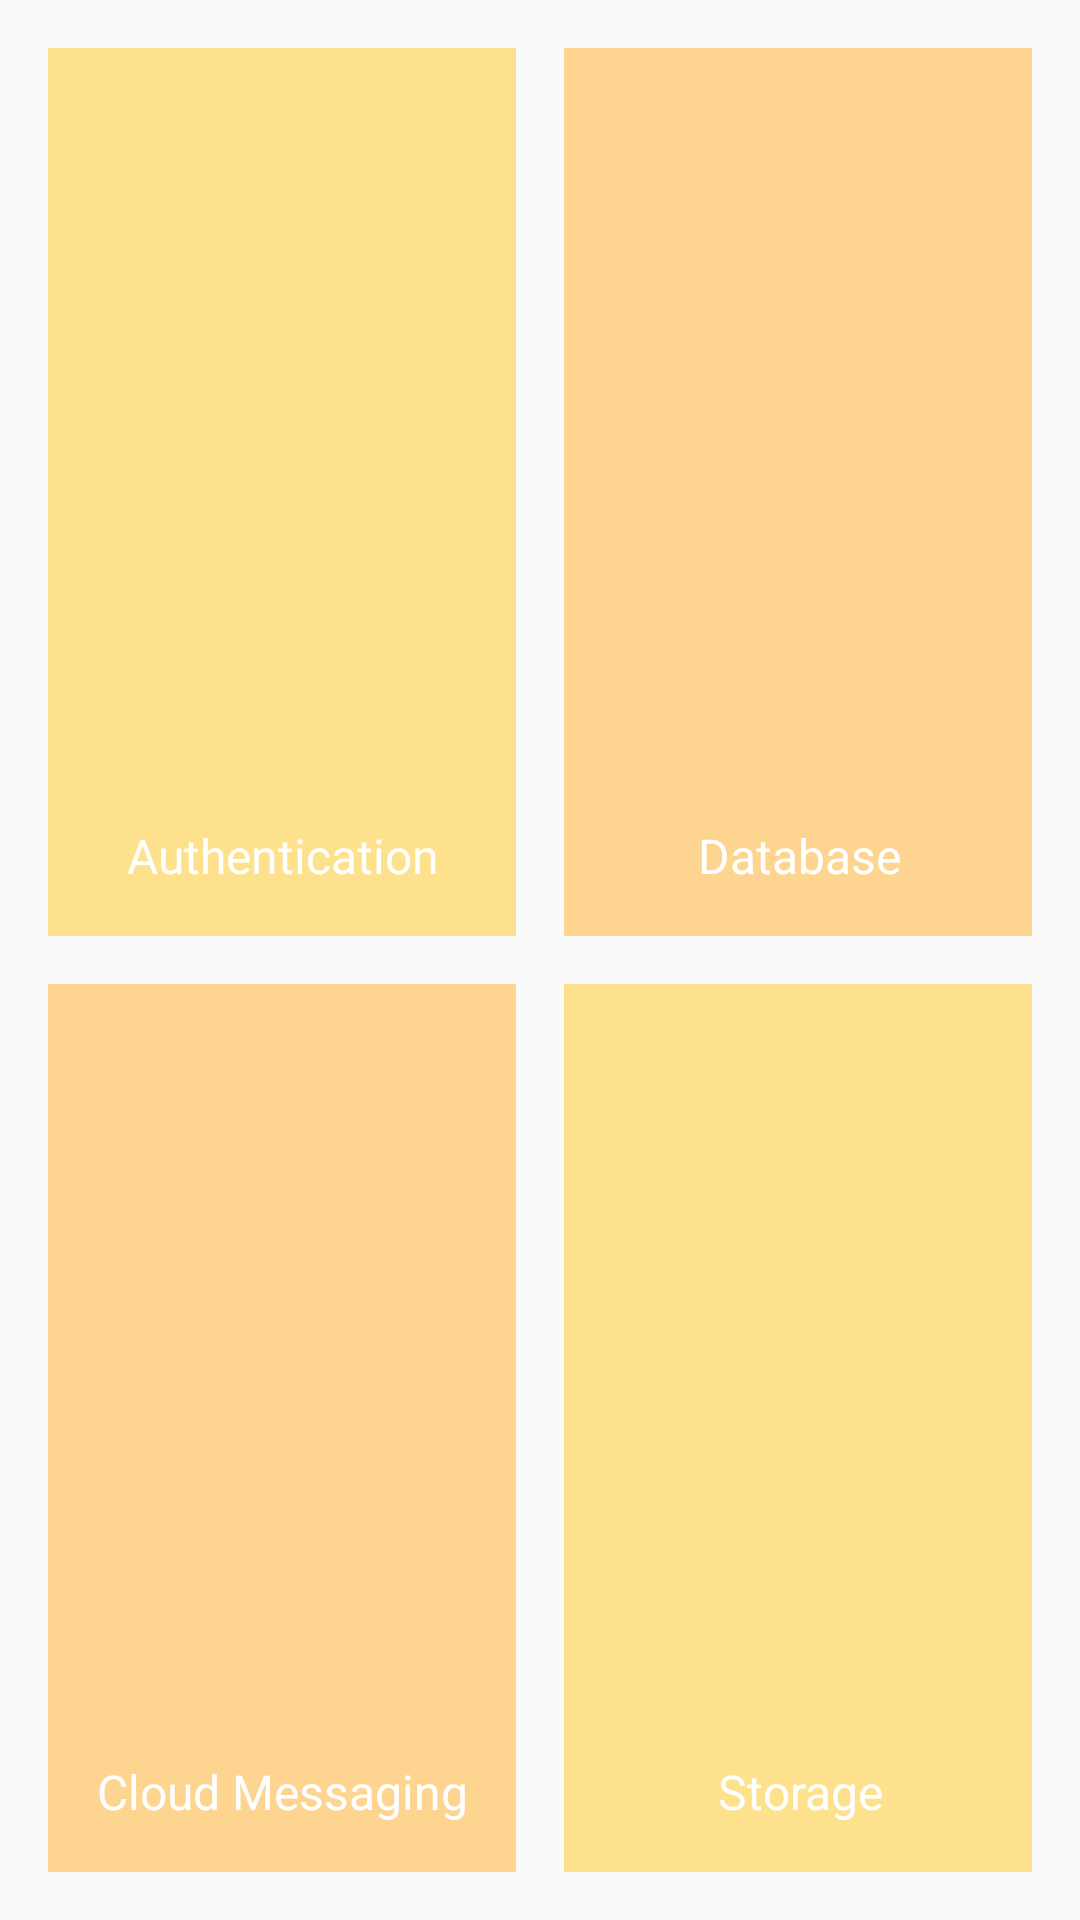

Write the Android layout XML for this screen, with the resource values it uses.
<!-- AndroidManifest.xml: application theme AppTheme -->
<!-- res/layout/activity_firebase_main.xml -->
<?xml version="1.0" encoding="utf-8"?>
<android.support.constraint.ConstraintLayout xmlns:android="http://schemas.android.com/apk/res/android"
    xmlns:app="http://schemas.android.com/apk/res-auto"
    xmlns:tools="http://schemas.android.com/tools"
    android:layout_width="match_parent"
    android:layout_height="match_parent"
    tools:context="com.borombo.sandboxapp.firebase.FirebaseMainActivity">

    <LinearLayout
        android:layout_width="0dp"
        android:layout_height="0dp"
        android:layout_marginBottom="8dp"
        android:layout_marginLeft="8dp"
        android:layout_marginRight="8dp"
        android:layout_marginTop="8dp"
        android:orientation="vertical"
        android:weightSum="2"
        app:layout_constraintBottom_toBottomOf="parent"
        app:layout_constraintLeft_toLeftOf="parent"
        app:layout_constraintRight_toRightOf="parent"
        app:layout_constraintTop_toTopOf="parent"
        android:layout_marginStart="8dp"
        android:layout_marginEnd="8dp">

        <LinearLayout
            android:layout_width="match_parent"
            android:layout_height="match_parent"
            android:layout_weight="1"
            android:orientation="horizontal"
            android:weightSum="2"
            tools:ignore="DisableBaselineAlignment">

            <android.support.constraint.ConstraintLayout
                android:id="@+id/firebaseAuthView"
                android:layout_width="match_parent"
                android:layout_height="match_parent"
                android:layout_margin="8dp"
                android:layout_weight="1"
                android:background="@color/firebase_primary_op">


                <ImageView
                    android:id="@+id/firebaseAuthenticationImg"
                    android:layout_width="0dp"
                    android:layout_height="0dp"
                    android:layout_marginBottom="16dp"
                    android:layout_marginEnd="8dp"
                    android:layout_marginLeft="8dp"
                    android:layout_marginRight="8dp"
                    android:layout_marginStart="8dp"
                    android:layout_marginTop="8dp"
                    android:contentDescription="Firebase Authentication image"
                    android:scaleType="fitCenter"
                    app:layout_constraintBottom_toTopOf="@+id/firebase_auth_text"
                    app:layout_constraintLeft_toLeftOf="parent"
                    app:layout_constraintRight_toRightOf="parent"
                    app:layout_constraintTop_toTopOf="parent"
                    app:srcCompat="@drawable/firebase_authentication" />

                <TextView
                    android:id="@+id/firebase_auth_text"
                    android:layout_width="wrap_content"
                    android:layout_height="wrap_content"
                    android:layout_marginEnd="8dp"
                    android:layout_marginLeft="8dp"
                    android:layout_marginRight="8dp"
                    android:layout_marginStart="8dp"
                    android:text="@string/firebase_auth"
                    android:textColor="@color/white"
                    android:textSize="16sp"
                    app:layout_constraintLeft_toLeftOf="parent"
                    app:layout_constraintRight_toRightOf="parent"
                    app:layout_constraintHorizontal_bias="0.509"
                    app:layout_constraintBottom_toBottomOf="parent"
                    android:layout_marginBottom="16dp" />
            </android.support.constraint.ConstraintLayout>

            <android.support.constraint.ConstraintLayout
                android:id="@+id/firebaseDatabaseView"
                android:layout_width="match_parent"
                android:layout_height="match_parent"
                android:layout_margin="8dp"
                android:layout_weight="1"
                android:background="@color/firebase_accent_op">

                <ImageView
                    android:id="@+id/firebaseDatabaseImg"
                    android:layout_width="wrap_content"
                    android:layout_height="wrap_content"
                    android:layout_marginBottom="16dp"
                    android:layout_marginEnd="8dp"
                    android:layout_marginLeft="8dp"
                    android:layout_marginRight="8dp"
                    android:layout_marginStart="8dp"
                    android:layout_marginTop="8dp"
                    android:contentDescription="Firebase Database image"
                    android:scaleType="fitCenter"
                    app:layout_constraintBottom_toTopOf="@+id/firebase_database_text"
                    app:layout_constraintLeft_toLeftOf="parent"
                    app:layout_constraintRight_toRightOf="parent"
                    app:layout_constraintTop_toTopOf="parent"
                    app:srcCompat="@drawable/firebase_database" />

                <TextView
                    android:id="@+id/firebase_database_text"
                    android:layout_width="wrap_content"
                    android:layout_height="wrap_content"
                    android:layout_marginEnd="8dp"
                    android:layout_marginLeft="8dp"
                    android:layout_marginRight="8dp"
                    android:layout_marginStart="8dp"
                    android:text="@string/firebase_database"
                    android:textColor="@color/white"
                    android:textSize="16sp"
                    app:layout_constraintLeft_toLeftOf="parent"
                    app:layout_constraintRight_toRightOf="parent"
                    app:layout_constraintHorizontal_bias="0.509"
                    app:layout_constraintBottom_toBottomOf="parent"
                    android:layout_marginBottom="16dp" />
            </android.support.constraint.ConstraintLayout>

        </LinearLayout>

        <LinearLayout
            android:layout_width="match_parent"
            android:layout_height="match_parent"
            android:layout_weight="1"
            android:orientation="horizontal"
            tools:ignore="DisableBaselineAlignment">

            <android.support.constraint.ConstraintLayout
                android:id="@+id/firebaseCloudMessagingView"
                android:layout_width="match_parent"
                android:layout_height="match_parent"
                android:layout_margin="8dp"
                android:layout_weight="1"
                android:background="@color/firebase_accent_op">

                <ImageView
                    android:id="@+id/firebaseCloudMessagingImg"
                    android:layout_width="wrap_content"
                    android:layout_height="wrap_content"
                    android:layout_marginBottom="16dp"
                    android:layout_marginEnd="8dp"
                    android:layout_marginLeft="8dp"
                    android:layout_marginRight="8dp"
                    android:layout_marginStart="8dp"
                    android:layout_marginTop="8dp"
                    android:contentDescription="Firebase Database image"
                    android:scaleType="fitCenter"
                    app:layout_constraintBottom_toTopOf="@+id/firebase_cloudmessaging_text"
                    app:layout_constraintLeft_toLeftOf="parent"
                    app:layout_constraintRight_toRightOf="parent"
                    app:layout_constraintTop_toTopOf="parent" />

                <TextView
                    android:id="@+id/firebase_cloudmessaging_text"
                    android:layout_width="wrap_content"
                    android:layout_height="wrap_content"
                    android:layout_marginEnd="8dp"
                    android:layout_marginLeft="8dp"
                    android:layout_marginRight="8dp"
                    android:layout_marginStart="8dp"
                    android:text="@string/firebase_cloud_messaging"
                    android:textColor="@color/white"
                    android:textSize="16sp"
                    app:layout_constraintLeft_toLeftOf="parent"
                    app:layout_constraintRight_toRightOf="parent"
                    app:layout_constraintHorizontal_bias="0.509"
                    app:layout_constraintBottom_toBottomOf="parent"
                    android:layout_marginBottom="16dp" />
            </android.support.constraint.ConstraintLayout>

            <android.support.constraint.ConstraintLayout
                android:id="@+id/firebaseStorageView"
                android:layout_width="match_parent"
                android:layout_height="match_parent"
                android:layout_margin="8dp"
                android:layout_weight="1"
                android:background="@color/firebase_primary_op">


                <ImageView
                    android:id="@+id/firebaseStorageImg"
                    android:layout_width="0dp"
                    android:layout_height="0dp"
                    android:layout_marginBottom="16dp"
                    android:layout_marginEnd="8dp"
                    android:layout_marginLeft="8dp"
                    android:layout_marginRight="8dp"
                    android:layout_marginStart="8dp"
                    android:layout_marginTop="8dp"
                    android:contentDescription="Firebase Authentication image"
                    android:scaleType="fitCenter"
                    app:layout_constraintBottom_toTopOf="@+id/firebase_storage_text"
                    app:layout_constraintLeft_toLeftOf="parent"
                    app:layout_constraintRight_toRightOf="parent"
                    app:layout_constraintTop_toTopOf="parent" />

                <TextView
                    android:id="@+id/firebase_storage_text"
                    android:layout_width="wrap_content"
                    android:layout_height="wrap_content"
                    android:layout_marginEnd="8dp"
                    android:layout_marginLeft="8dp"
                    android:layout_marginRight="8dp"
                    android:layout_marginStart="8dp"
                    android:text="@string/firebase_storage"
                    android:textColor="@color/white"
                    android:textSize="16sp"
                    app:layout_constraintLeft_toLeftOf="parent"
                    app:layout_constraintRight_toRightOf="parent"
                    app:layout_constraintHorizontal_bias="0.509"
                    app:layout_constraintBottom_toBottomOf="parent"
                    android:layout_marginBottom="16dp" />
            </android.support.constraint.ConstraintLayout>


        </LinearLayout>
    </LinearLayout>
</android.support.constraint.ConstraintLayout>
<!-- resources referenced by this layout -->
<resources>
  <color name="firebase_accent_op">#73ffa610</color>
  <color name="firebase_primary_op">#73fec107</color>
  <color name="white">#FFFFFF</color>
  <string name="firebase_auth">Authentication</string>
  <string name="firebase_cloud_messaging">Cloud Messaging</string>
  <string name="firebase_database">Database</string>
  <string name="firebase_storage">Storage</string>
  <style name="AppTheme" parent="Theme.AppCompat.Light.DarkActionBar">
          
          <item name="colorPrimary">@color/colorPrimary</item>
          <item name="colorPrimaryDark">@color/colorPrimaryDark</item>
          <item name="colorAccent">@color/colorAccent</item>
      </style>
  <color name="colorPrimary">#202325</color>
  <color name="colorPrimaryDark">#191B1D</color>
  <color name="colorAccent">#EF2D56</color>
</resources>
